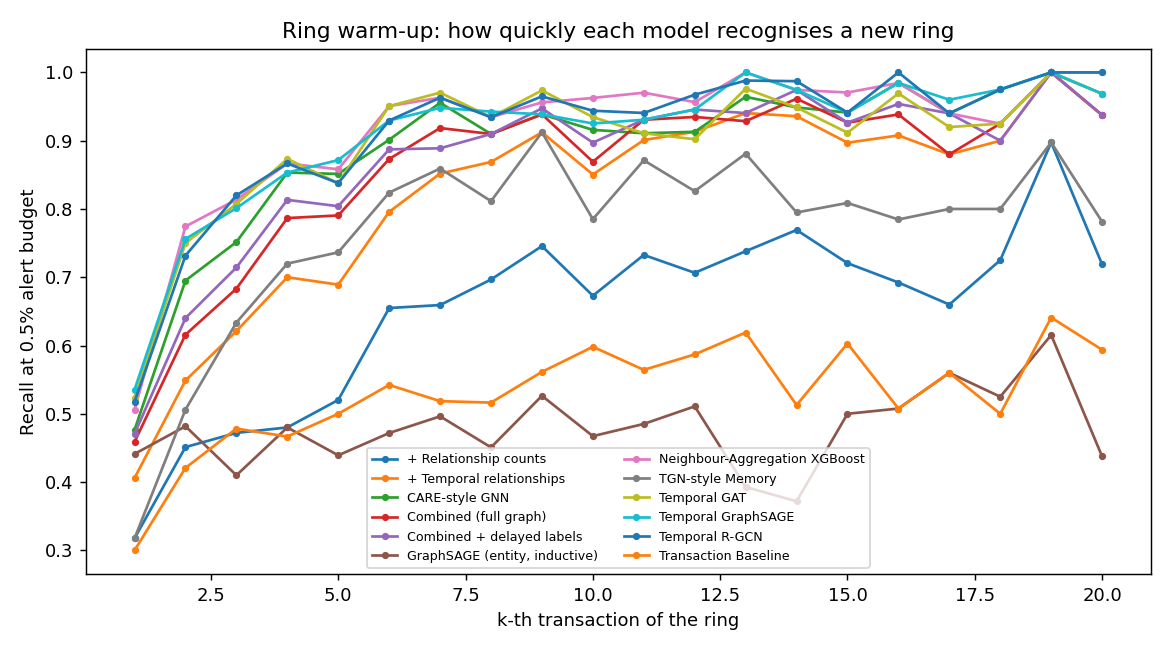

Values plotted in this chart, from the file beside it:
model, k, recall, n
+ Relationship counts, 1, 0.3176, 170.0
+ Relationship counts, 2, 0.4512, 164.0
+ Relationship counts, 3, 0.472, 161.0
+ Relationship counts, 4, 0.48, 150.0
+ Relationship counts, 5, 0.5203, 148.0
+ Relationship counts, 6, 0.6549, 142.0
+ Relationship counts, 7, 0.6593, 135.0
+ Relationship counts, 8, 0.6967, 122.0
+ Relationship counts, 9, 0.7456, 114.0
+ Relationship counts, 10, 0.6729, 107.0
+ Relationship counts, 11, 0.7327, 101.0
+ Relationship counts, 12, 0.7065, 92.0
+ Relationship counts, 13, 0.7381, 84.0
+ Relationship counts, 14, 0.7692, 78.0
+ Relationship counts, 15, 0.7206, 68.0
+ Relationship counts, 16, 0.6923, 65.0
+ Relationship counts, 17, 0.66, 50.0
+ Relationship counts, 18, 0.725, 40.0
+ Relationship counts, 19, 0.8974, 39.0
+ Relationship counts, 20, 0.7188, 32.0
+ Temporal relationships, 1, 0.4059, 170.0
+ Temporal relationships, 2, 0.5488, 164.0
+ Temporal relationships, 3, 0.6211, 161.0
+ Temporal relationships, 4, 0.7, 150.0
+ Temporal relationships, 5, 0.6892, 148.0
+ Temporal relationships, 6, 0.7958, 142.0
+ Temporal relationships, 7, 0.8519, 135.0
+ Temporal relationships, 8, 0.8689, 122.0
+ Temporal relationships, 9, 0.9123, 114.0
+ Temporal relationships, 10, 0.8505, 107.0
+ Temporal relationships, 11, 0.901, 101.0
+ Temporal relationships, 12, 0.913, 92.0
+ Temporal relationships, 13, 0.9405, 84.0
+ Temporal relationships, 14, 0.9359, 78.0
+ Temporal relationships, 15, 0.8971, 68.0
+ Temporal relationships, 16, 0.9077, 65.0
+ Temporal relationships, 17, 0.88, 50.0
+ Temporal relationships, 18, 0.9, 40.0
+ Temporal relationships, 19, 1.0, 39.0
+ Temporal relationships, 20, 0.9375, 32.0
CARE-style GNN, 1, 0.4765, 170.0
CARE-style GNN, 2, 0.6951, 164.0
CARE-style GNN, 3, 0.7516, 161.0
CARE-style GNN, 4, 0.8533, 150.0
CARE-style GNN, 5, 0.8514, 148.0
CARE-style GNN, 6, 0.9014, 142.0
CARE-style GNN, 7, 0.9556, 135.0
CARE-style GNN, 8, 0.9098, 122.0
CARE-style GNN, 9, 0.9386, 114.0
CARE-style GNN, 10, 0.9159, 107.0
CARE-style GNN, 11, 0.9109, 101.0
CARE-style GNN, 12, 0.913, 92.0
CARE-style GNN, 13, 0.9643, 84.0
CARE-style GNN, 14, 0.9487, 78.0
CARE-style GNN, 15, 0.9412, 68.0
CARE-style GNN, 16, 0.9846, 65.0
CARE-style GNN, 17, 0.94, 50.0
CARE-style GNN, 18, 0.975, 40.0
CARE-style GNN, 19, 1.0, 39.0
CARE-style GNN, 20, 0.9688, 32.0
... 180 more rows
